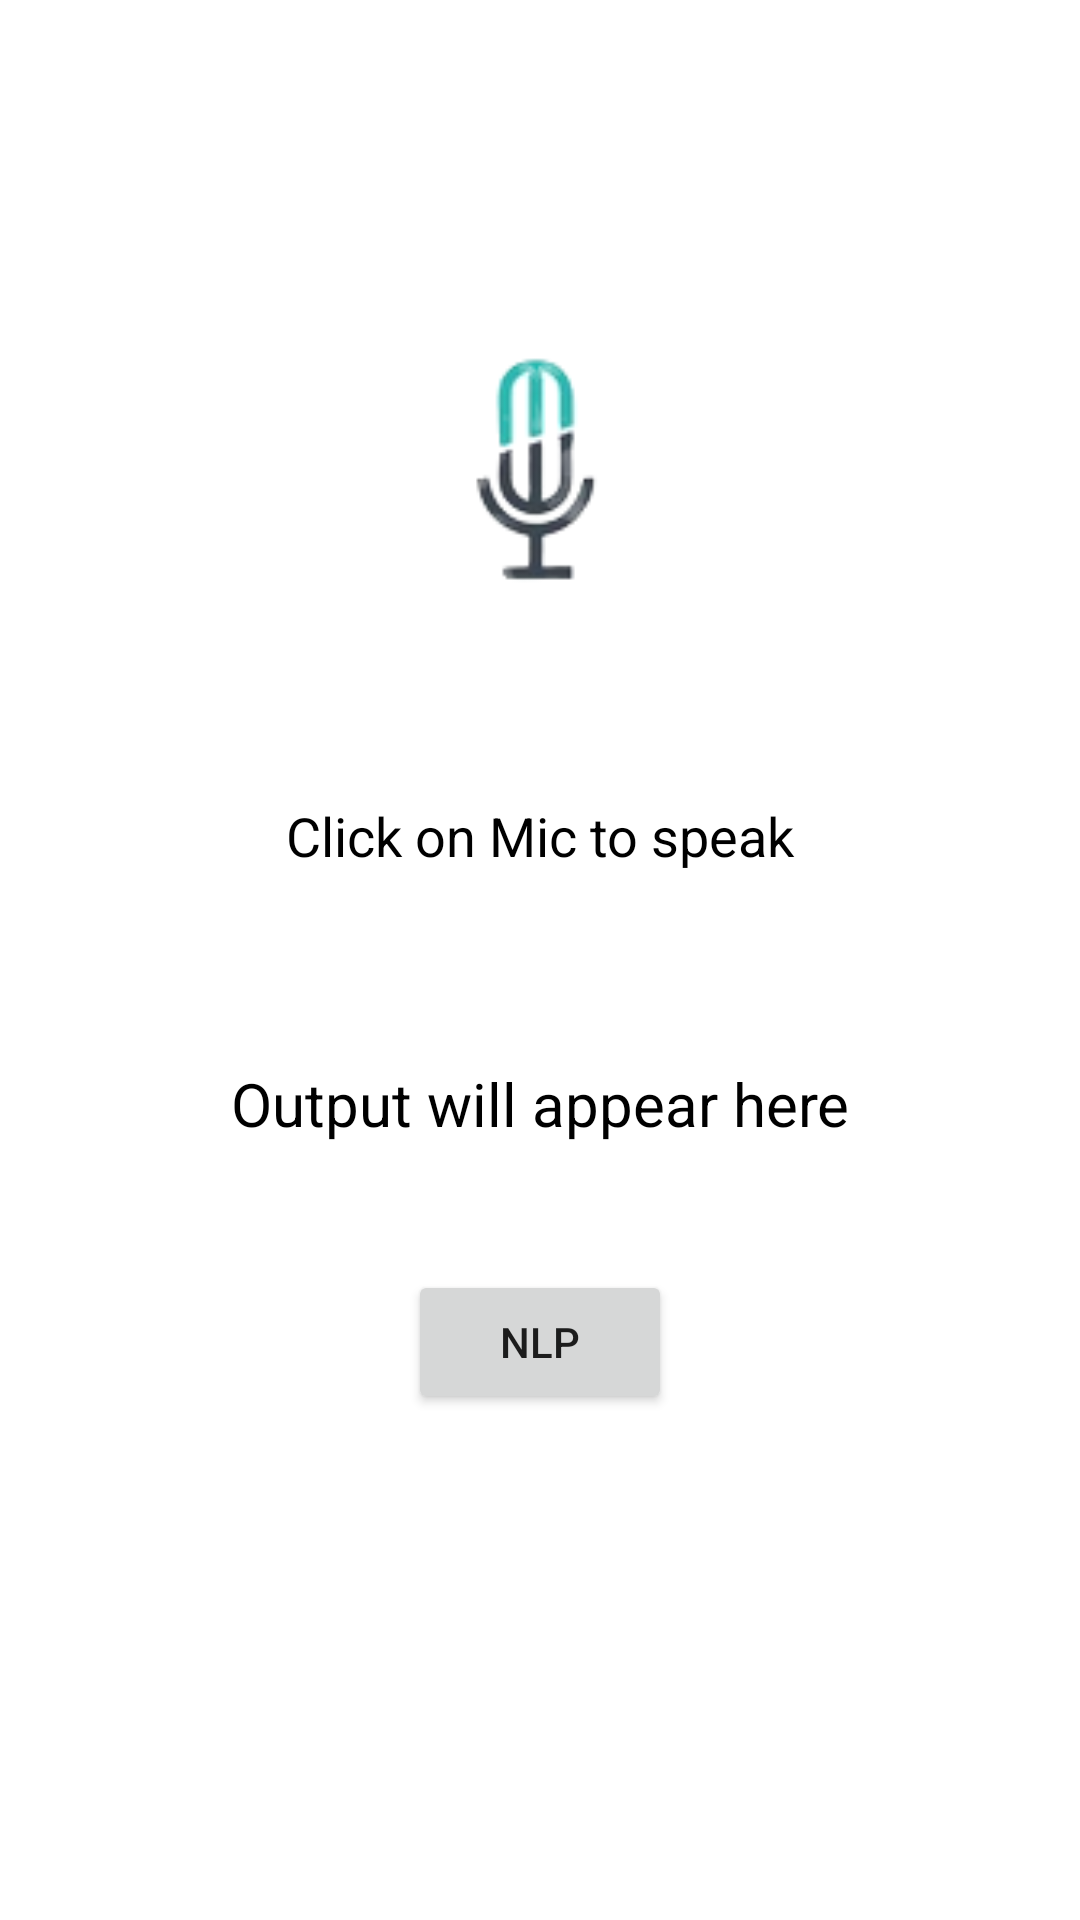

Reconstruct the res/layout file that produces this screen, plus the resources it refers to.
<!-- AndroidManifest.xml: application theme Theme.VAIMAGCS -->
<!-- res/layout/activity_main.xml -->
<?xml version="1.0" encoding="utf-8"?>
<androidx.constraintlayout.widget.ConstraintLayout xmlns:android="http://schemas.android.com/apk/res/android"
    xmlns:app="http://schemas.android.com/apk/res-auto"
    xmlns:tools="http://schemas.android.com/tools"
    android:layout_width="match_parent"
    android:layout_height="match_parent"
    tools:context=".MainActivity">

    

    

    

    <ImageView
        android:id="@+id/idIVMic"
        android:layout_width="100dp"
        android:layout_height="100dp"
        android:src="@mipmap/ic_mic"
        app:layout_constraintBottom_toBottomOf="parent"
        app:layout_constraintEnd_toEndOf="parent"
        app:layout_constraintHorizontal_bias="0.5"
        app:layout_constraintStart_toStartOf="parent"
        app:layout_constraintTop_toTopOf="parent"
        app:layout_constraintVertical_bias="0.2" />

    <TextView
        android:id="@+id/textView"
        android:layout_width="match_parent"
        android:layout_height="wrap_content"
        android:layout_marginTop="40dp"
        android:gravity="center"
        android:text="Click on Mic to speak"
        android:textAlignment="center"
        android:textAllCaps="false"
        android:textColor="@color/black"
        android:textSize="18sp"
        app:layout_constraintBottom_toBottomOf="parent"
        app:layout_constraintEnd_toEndOf="parent"
        app:layout_constraintHorizontal_bias="0.0"
        app:layout_constraintStart_toStartOf="parent"
        app:layout_constraintTop_toBottomOf="@+id/idIVMic"
        app:layout_constraintVertical_bias="0.05" />

    <TextView
        android:id="@+id/idTVOutput"
        android:layout_width="match_parent"
        android:layout_height="wrap_content"
        android:layout_marginTop="50dp"
        android:gravity="center"
        android:text="Output will appear here"
        android:textAlignment="center"
        android:textColor="@color/black"
        android:textSize="20sp"
        app:layout_constraintBottom_toBottomOf="parent"
        app:layout_constraintEnd_toEndOf="parent"
        app:layout_constraintHorizontal_bias="0.5"
        app:layout_constraintStart_toStartOf="parent"
        app:layout_constraintTop_toBottomOf="@+id/textView"
        app:layout_constraintVertical_bias="0.05" />

    <Button
        android:id="@+id/dialogflow"
        android:layout_width="wrap_content"
        android:layout_height="wrap_content"
        android:text="NLP"
        app:layout_constraintBottom_toBottomOf="parent"
        app:layout_constraintEnd_toEndOf="parent"
        app:layout_constraintHorizontal_bias="0.5"
        app:layout_constraintStart_toStartOf="parent"
        app:layout_constraintTop_toBottomOf="@+id/idTVOutput"
        app:layout_constraintVertical_bias="0.2" />

</androidx.constraintlayout.widget.ConstraintLayout>
<!-- resources referenced by this layout -->
<resources>
  <!-- mipmap ic_mic: png bitmap (mipmap-hdpi, 4831 bytes) -->
  <style name="Theme.VAIMAGCS" parent="Theme.MaterialComponents.DayNight.DarkActionBar">
          
          <item name="colorPrimary">@color/purple_500</item>
          <item name="colorPrimaryVariant">@color/purple_700</item>
          <item name="colorOnPrimary">@color/white</item>
          
          <item name="colorSecondary">@color/teal_200</item>
          <item name="colorSecondaryVariant">@color/teal_700</item>
          <item name="colorOnSecondary">@color/black</item>
          
          <item name="android:statusBarColor" tools:targetApi="l">?attr/colorPrimaryVariant</item>
          
      </style>
  <!-- not gathered from this repository: default colours our renderer supplied (Android Studio template values) -->
  <color name="purple_500">#FF6200EE</color>
  <color name="purple_700">#FF3700B3</color>
  <color name="teal_200">#FF03DAC5</color>
  <color name="teal_700">#FF018786</color>
  <color name="black">#FF000000</color>
  <color name="white">#FFFFFFFF</color>
</resources>
